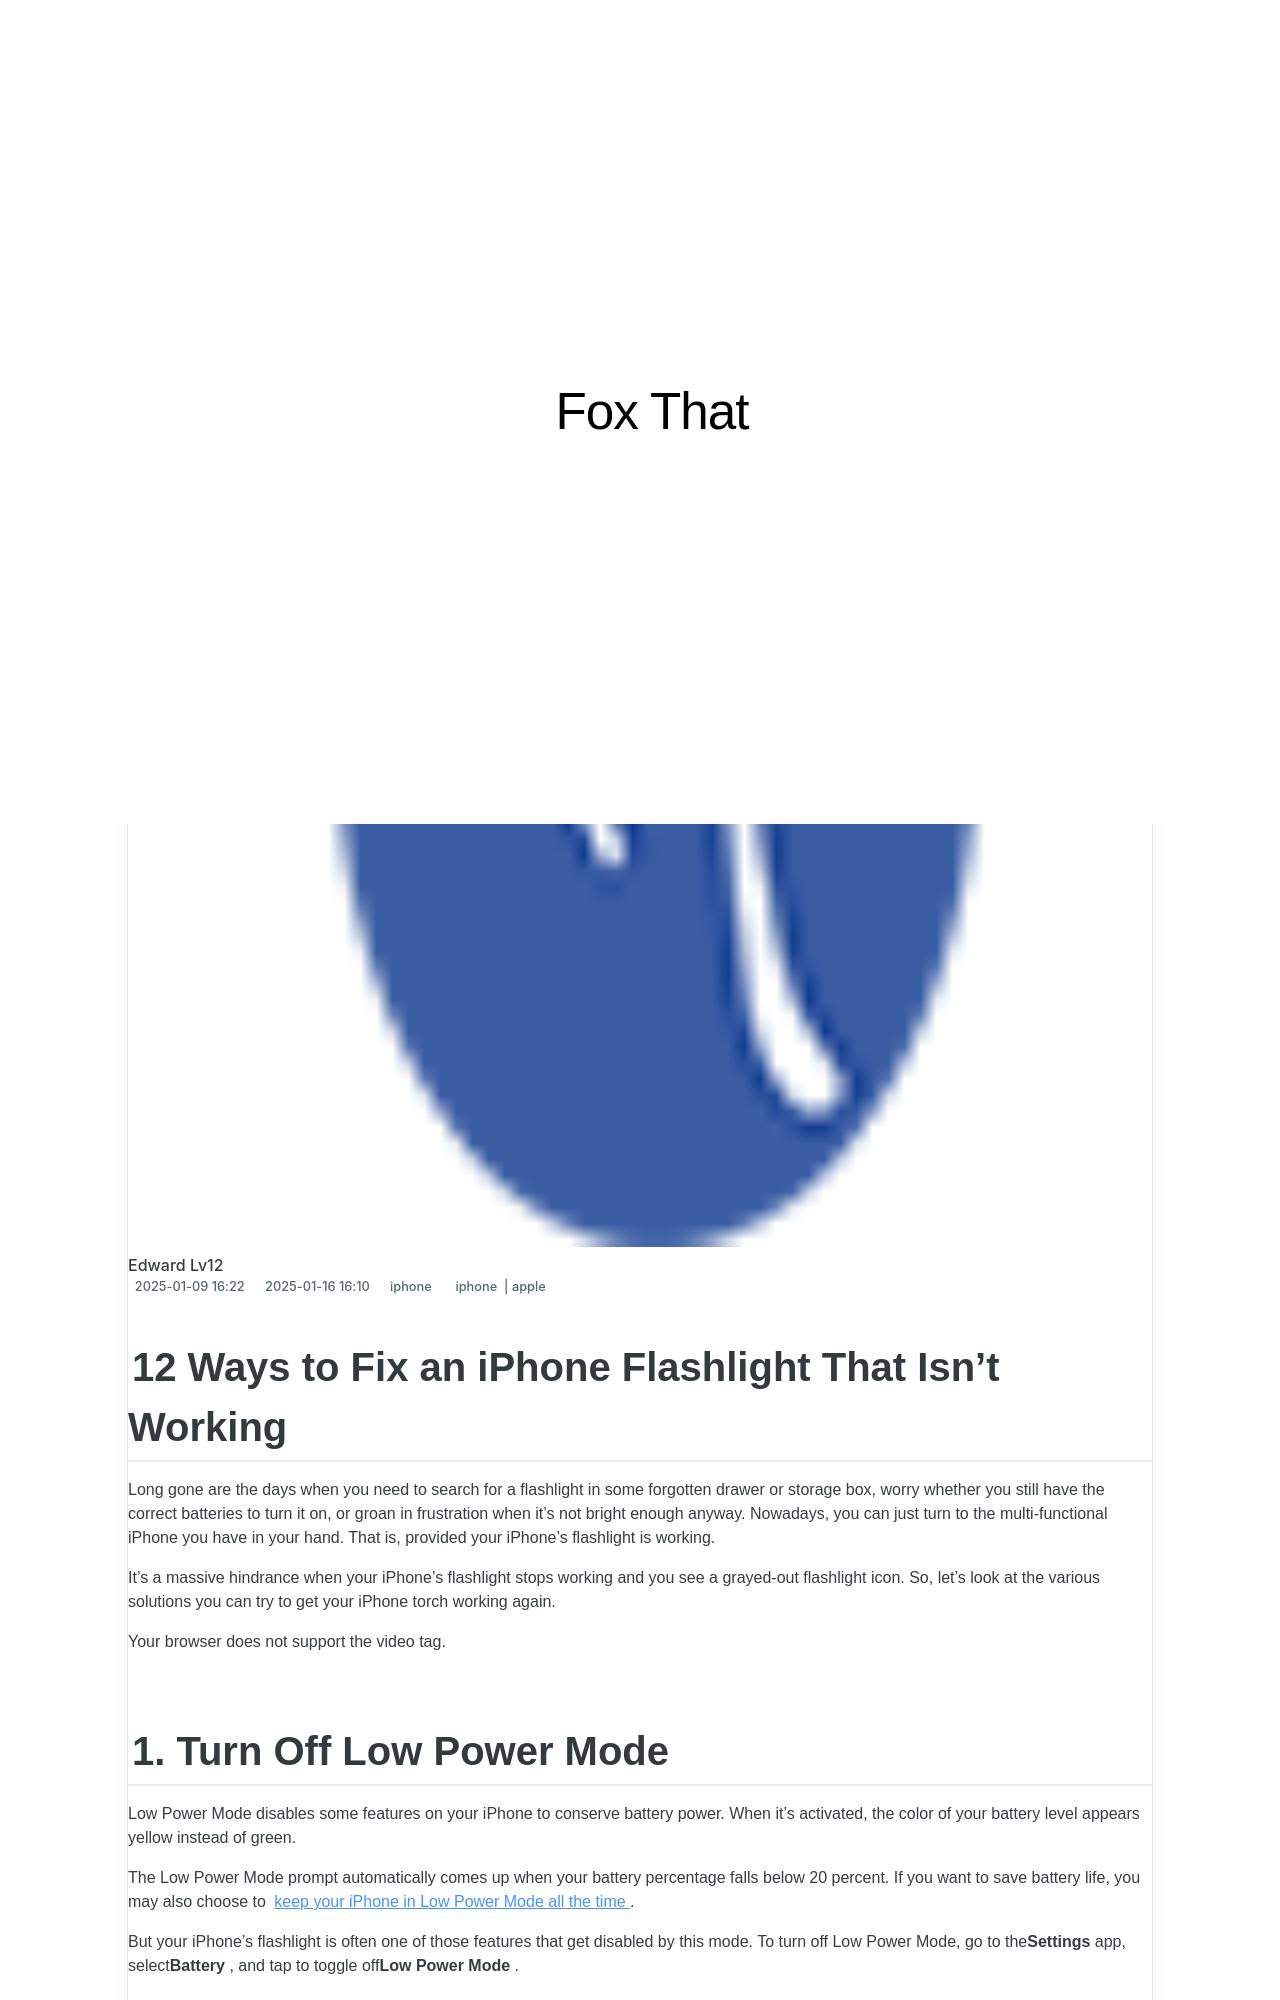

repository: techidaily/site-fox-that · page: 12-ways-to-fix-an-iphone-flashlight-that-isnt-working/index.html · generator: jekyll

---
title: 12 Ways to Fix an iPhone Flashlight That Isn’t Working
date: 2025-01-09T16:22:00.360Z
updated: 2025-01-16T16:00:10.522Z
tags:
  - iphone
  - apple
categories:
  - iphone
description: This Article Describes 12 Ways to Fix an iPhone Flashlight That Isn’t Working
excerpt: This Article Describes 12 Ways to Fix an iPhone Flashlight That Isn’t Working
thumbnail: https://thmb.techidaily.com/33bb4081d4eeefa2b002761f140e6d8a1ab23c4b8fc2690daa04e9c88bdd81bd.jpg
---

## 12 Ways to Fix an iPhone Flashlight That Isn’t Working

 Long gone are the days when you need to search for a flashlight in some forgotten drawer or storage box, worry whether you still have the correct batteries to turn it on, or groan in frustration when it's not bright enough anyway. Nowadays, you can just turn to the multi-functional iPhone you have in your hand. That is, provided your iPhone's flashlight is working.

 It's a massive hindrance when your iPhone's flashlight stops working and you see a grayed-out flashlight icon. So, let's look at the various solutions you can try to get your iPhone torch working again.

 Your browser does not support the video tag.
